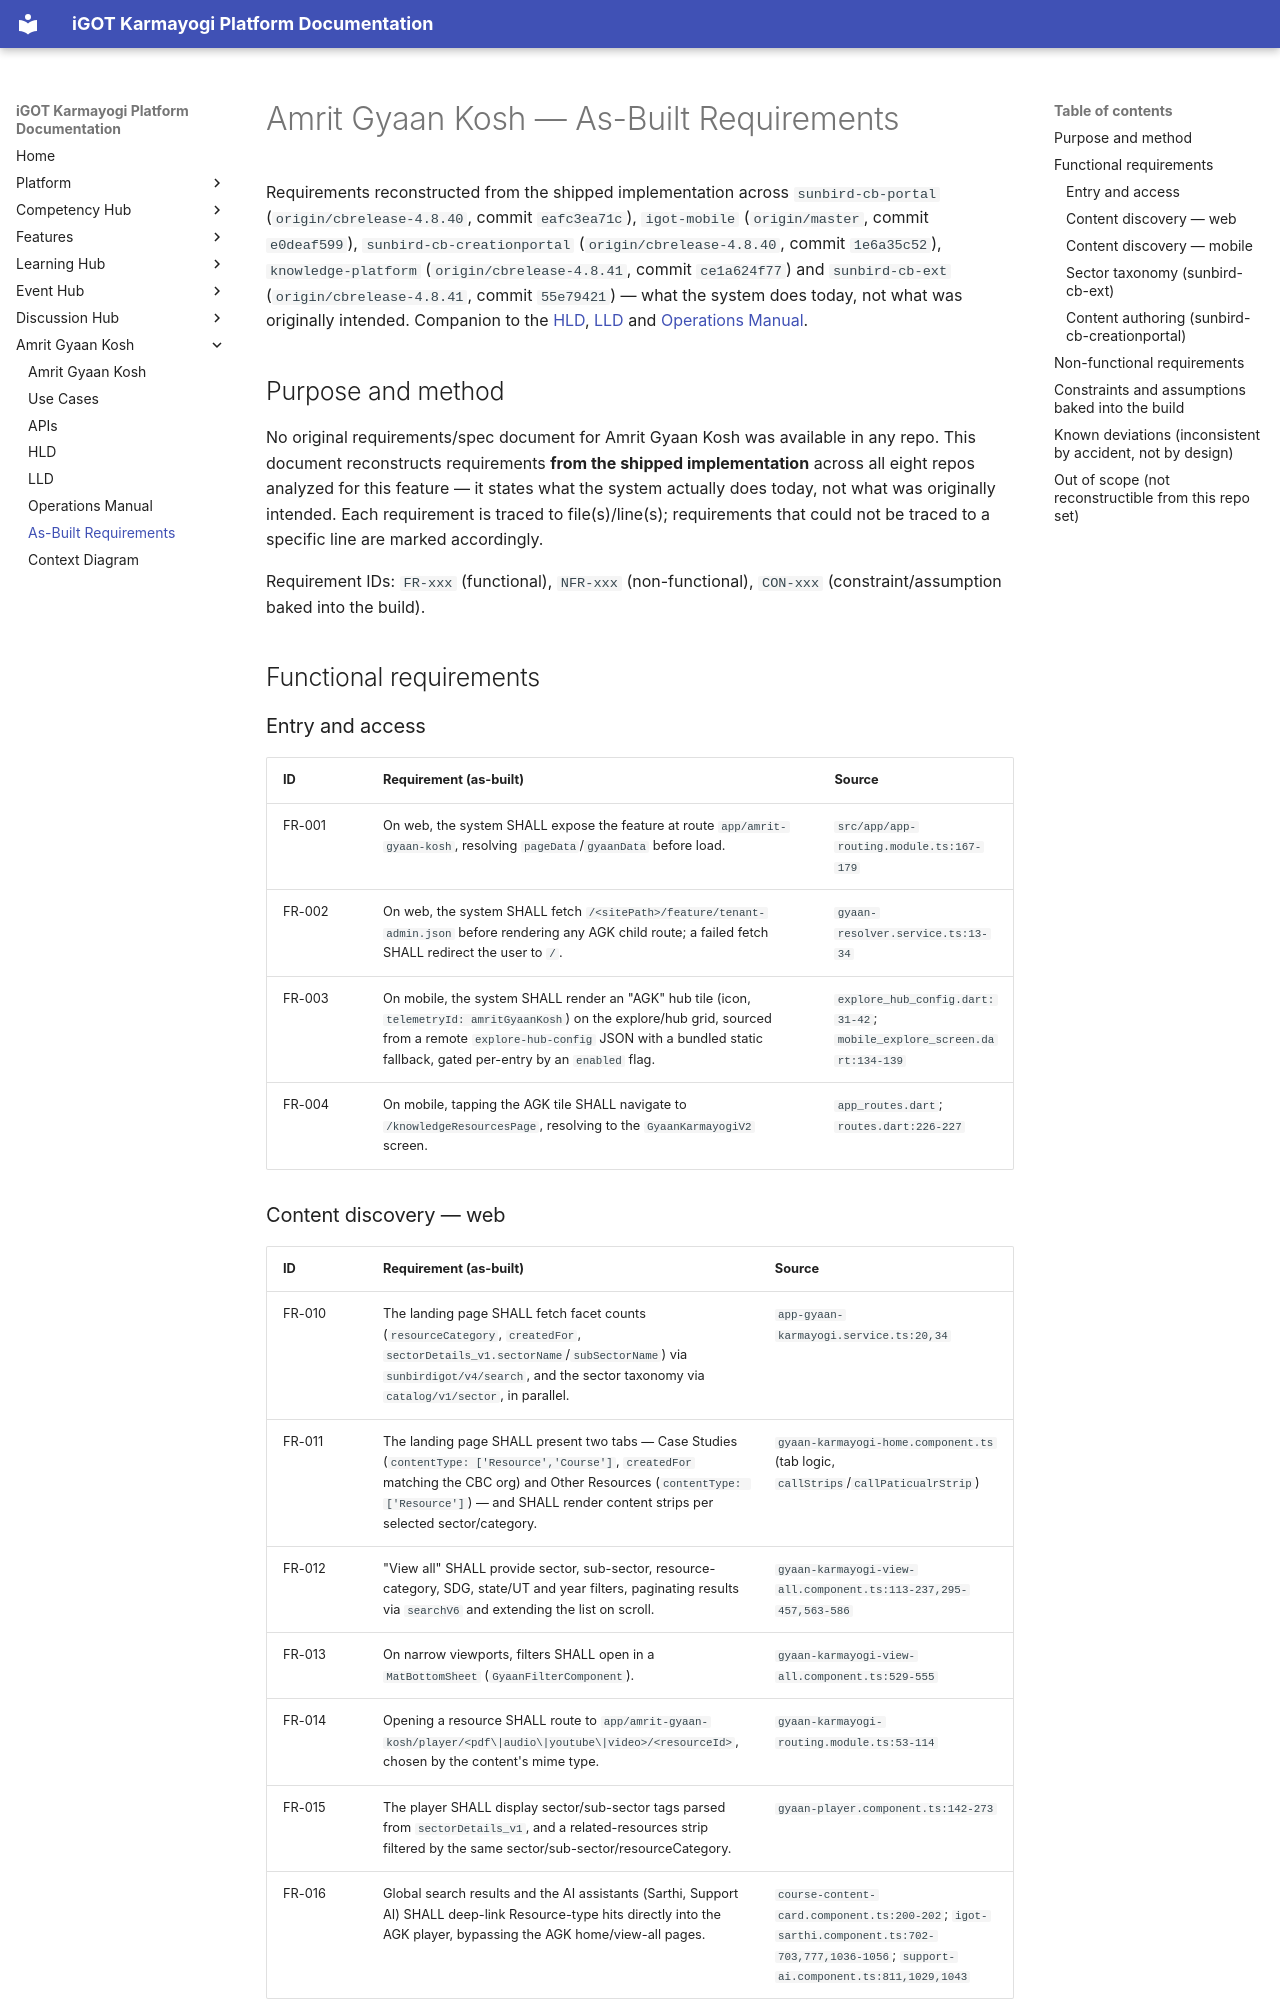

repository: KB-iGOT/igot-docs · page: learning-hub/amrit-gyaan-kosh/as-built-requirements/index.html · generator: mkdocs

# Amrit Gyaan Kosh — As-Built Requirements

Requirements reconstructed from the shipped implementation across
`sunbird-cb-portal` (`origin/cbrelease-4.8.40`, commit `eafc3ea71c`),
`igot-mobile` (`origin/master`, commit `e0deaf599`),
`sunbird-cb-creationportal` (`origin/cbrelease-4.8.40`, commit `1e6a35c52`),
`knowledge-platform` (`origin/cbrelease-4.8.41`, commit `ce1a624f77`) and
`sunbird-cb-ext` (`origin/cbrelease-4.8.41`, commit `55e79421`) — what the
system does today, not what was originally intended. Companion to the
[HLD](hld.md), [LLD](lld.md) and [Operations Manual](operations-manual.md).

## Purpose and method

No original requirements/spec document for Amrit Gyaan Kosh was available in
any repo. This document reconstructs requirements **from the shipped
implementation** across all eight repos analyzed for this feature — it
states what the system actually does today, not what was originally
intended. Each requirement is traced to file(s)/line(s); requirements that
could not be traced to a specific line are marked accordingly.

Requirement IDs: `FR-xxx` (functional), `NFR-xxx` (non-functional),
`CON-xxx` (constraint/assumption baked into the build).

## Functional requirements

### Entry and access

| ID | Requirement (as-built) | Source |
|---|---|---|
| FR-001 | On web, the system SHALL expose the feature at route `app/amrit-gyaan-kosh`, resolving `pageData`/`gyaanData` before load. | `src/app/app-routing.module.ts:167-179` |
| FR-002 | On web, the system SHALL fetch `/<sitePath>/feature/tenant-admin.json` before rendering any AGK child route; a failed fetch SHALL redirect the user to `/`. | `gyaan-resolver.service.ts:13-34` |
| FR-003 | On mobile, the system SHALL render an "AGK" hub tile (icon, `telemetryId: amritGyaanKosh`) on the explore/hub grid, sourced from a remote `explore-hub-config` JSON with a bundled static fallback, gated per-entry by an `enabled` flag. | `explore_hub_config.dart:31-42`; `mobile_explore_screen.dart:134-139` |
| FR-004 | On mobile, tapping the AGK tile SHALL navigate to `/knowledgeResourcesPage`, resolving to the `GyaanKarmayogiV2` screen. | `app_routes.dart`; `routes.dart:226-227` |

### Content discovery — web

| ID | Requirement (as-built) | Source |
|---|---|---|
| FR-010 | The landing page SHALL fetch facet counts (`resourceCategory`, `createdFor`, `sectorDetails_v1.sectorName`/`subSectorName`) via `sunbirdigot/v4/search`, and the sector taxonomy via `catalog/v1/sector`, in parallel. | `app-gyaan-karmayogi.service.ts:20,34` |
| FR-011 | The landing page SHALL present two tabs — Case Studies (`contentType: ['Resource','Course']`, `createdFor` matching the CBC org) and Other Resources (`contentType: ['Resource']`) — and SHALL render content strips per selected sector/category. | `gyaan-karmayogi-home.component.ts` (tab logic, `callStrips`/`callPaticualrStrip`) |
| FR-012 | "View all" SHALL provide sector, sub-sector, resource-category, SDG, state/UT and year filters, paginating results via `searchV6` and extending the list on scroll. | `gyaan-karmayogi-view-all.component.ts:113-237,295-457,563-586` |
| FR-013 | On narrow viewports, filters SHALL open in a `MatBottomSheet` (`GyaanFilterComponent`). | `gyaan-karmayogi-view-all.component.ts:529-555` |
| FR-014 | Opening a resource SHALL route to `app/amrit-gyaan-kosh/player/<pdf\|audio\|youtube\|video>/<resourceId>`, chosen by the content's mime type. | `gyaan-karmayogi-routing.module.ts:53-114` |
| FR-015 | The player SHALL display sector/sub-sector tags parsed from `sectorDetails_v1`, and a related-resources strip filtered by the same sector/sub-sector/resourceCategory. | `gyaan-player.component.ts:142-273` |
| FR-016 | Global search results and the AI assistants (Sarthi, Support AI) SHALL deep-link Resource-type hits directly into the AGK player, bypassing the AGK home/view-all pages. | `course-content-card.component.ts:200-202`; `igot-sarthi.component.ts:702-703,777,1036-1056`; `support-ai.component.ts:811,1029,1043` |
